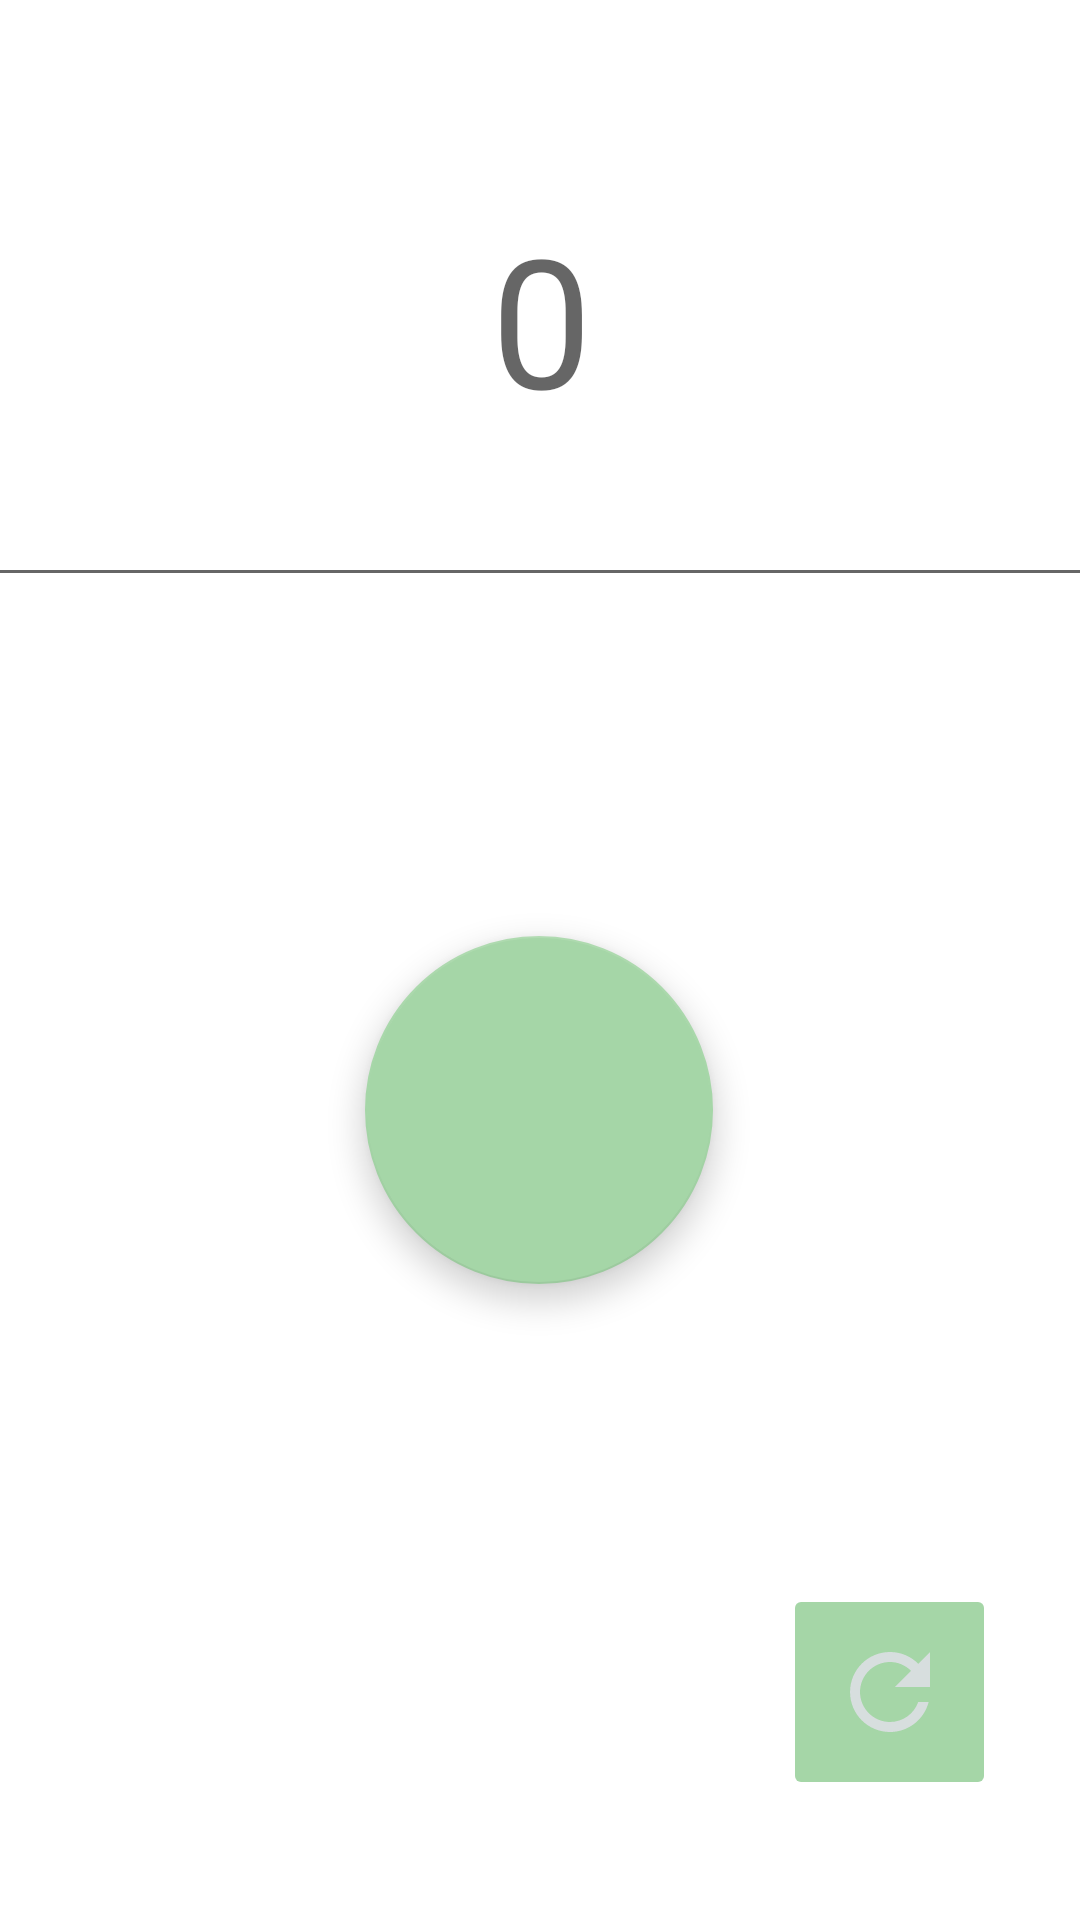

Here is an Android app screen rendered from its layout file. Give the layout XML and the strings, colors and styles it references.
<!-- AndroidManifest.xml: application theme Theme.Sujood -->
<!-- res/layout/activity_sebha.xml -->
<?xml version="1.0" encoding="utf-8"?>
<androidx.constraintlayout.widget.ConstraintLayout xmlns:android="http://schemas.android.com/apk/res/android"
    xmlns:app="http://schemas.android.com/apk/res-auto"
    xmlns:tools="http://schemas.android.com/tools"
    android:layout_width="match_parent"
    android:layout_height="match_parent"
    tools:context=".sebha">


    <EditText
        android:id="@+id/et_counter"
        android:layout_width="413dp"
        android:layout_height="143dp"
        android:layout_marginTop="56dp"
        android:ems="10"
        android:gravity="center_horizontal"
        android:hint="0"
        android:inputType="number"
        android:textSize="60sp"
        app:layout_constraintEnd_toEndOf="parent"
        app:layout_constraintStart_toStartOf="parent"
        app:layout_constraintTop_toTopOf="parent" />

    <com.google.android.material.floatingactionbutton.FloatingActionButton
        android:id="@+id/btn_counter"
        android:layout_width="119dp"
        android:layout_height="116dp"
        android:layout_marginBottom="212dp"
        android:backgroundTint="#A5D6A7"
        android:clickable="true"
        android:contentDescription="add count"
        app:fabSize="auto"
        app:layout_constraintBottom_toBottomOf="parent"
        app:layout_constraintEnd_toEndOf="parent"
        app:layout_constraintHorizontal_bias="0.498"
        app:layout_constraintStart_toStartOf="parent"
        app:maxImageSize="-1dp"
        app:srcCompat="@drawable/ic_baseline_add_circle_24" />

    <ImageButton
        android:id="@+id/reset_btn"
        android:layout_width="71dp"
        android:layout_height="72dp"
        android:layout_marginEnd="28dp"
        android:layout_marginBottom="40dp"
        android:backgroundTint="#A5D6A7"
        android:contentDescription="reset counter"
        app:layout_constraintBottom_toBottomOf="parent"
        app:layout_constraintEnd_toEndOf="parent"
        app:srcCompat="@drawable/ic_baseline_refresh_24" />



</androidx.constraintlayout.widget.ConstraintLayout>
<!-- resources referenced by this layout -->
<resources>
  <!-- drawable ic_baseline_refresh_24 (drawable) -->
  <vector android:height="40dp" android:tint="#D7DEDE"
      android:viewportHeight="24" android:viewportWidth="24"
      android:width="40dp" xmlns:android="http://schemas.android.com/apk/res/android">
      <path android:fillColor="@android:color/white" android:pathData="M17.65,6.35C16.2,4.9 14.21,4 12,4c-4.42,0 -7.99,3.58 -7.99,8s3.57,8 7.99,8c3.73,0 6.84,-2.55 7.73,-6h-2.08c-0.82,2.33 -3.04,4 -5.65,4 -3.31,0 -6,-2.69 -6,-6s2.69,-6 6,-6c1.66,0 3.14,0.69 4.22,1.78L13,11h7V4l-2.35,2.35z"/>
  </vector>
  <style name="Theme.Sujood" parent="Theme.MaterialComponents.DayNight.DarkActionBar">
          
  
          <item name="colorPrimary">@color/green200</item>
          <item name="colorPrimaryVariant">@color/green200</item>
          <item name="colorOnPrimary">@color/white</item>
  
          <item name="colorSecondary">@color/green200</item>
          <item name="colorSecondaryVariant">@color/green200</item>
          <item name="colorOnSecondary">@color/black</item>
  
          <item name="android:statusBarColor" tools:targetApi="l">?attr/colorPrimaryVariant</item>
      </style>
  <color name="green200">#A5D6A7</color>
  <color name="white">#FFFFFFFF</color>
  <color name="black">#FF000000</color>
</resources>
